Labelled photos from "clarifier", an image-classification folder in janes1234/Skripsie. The possible labels are: dysfunctional, empty, functional, scum.

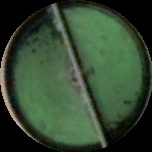
Label: dysfunctional

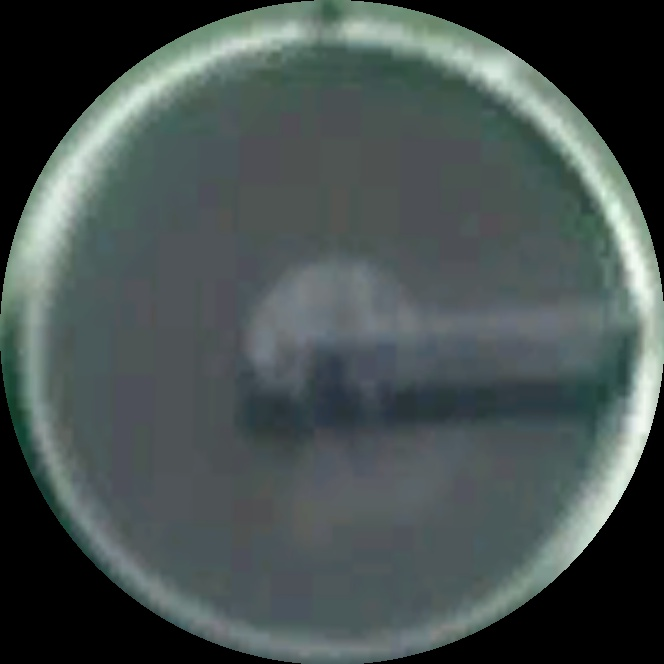
Label: scum

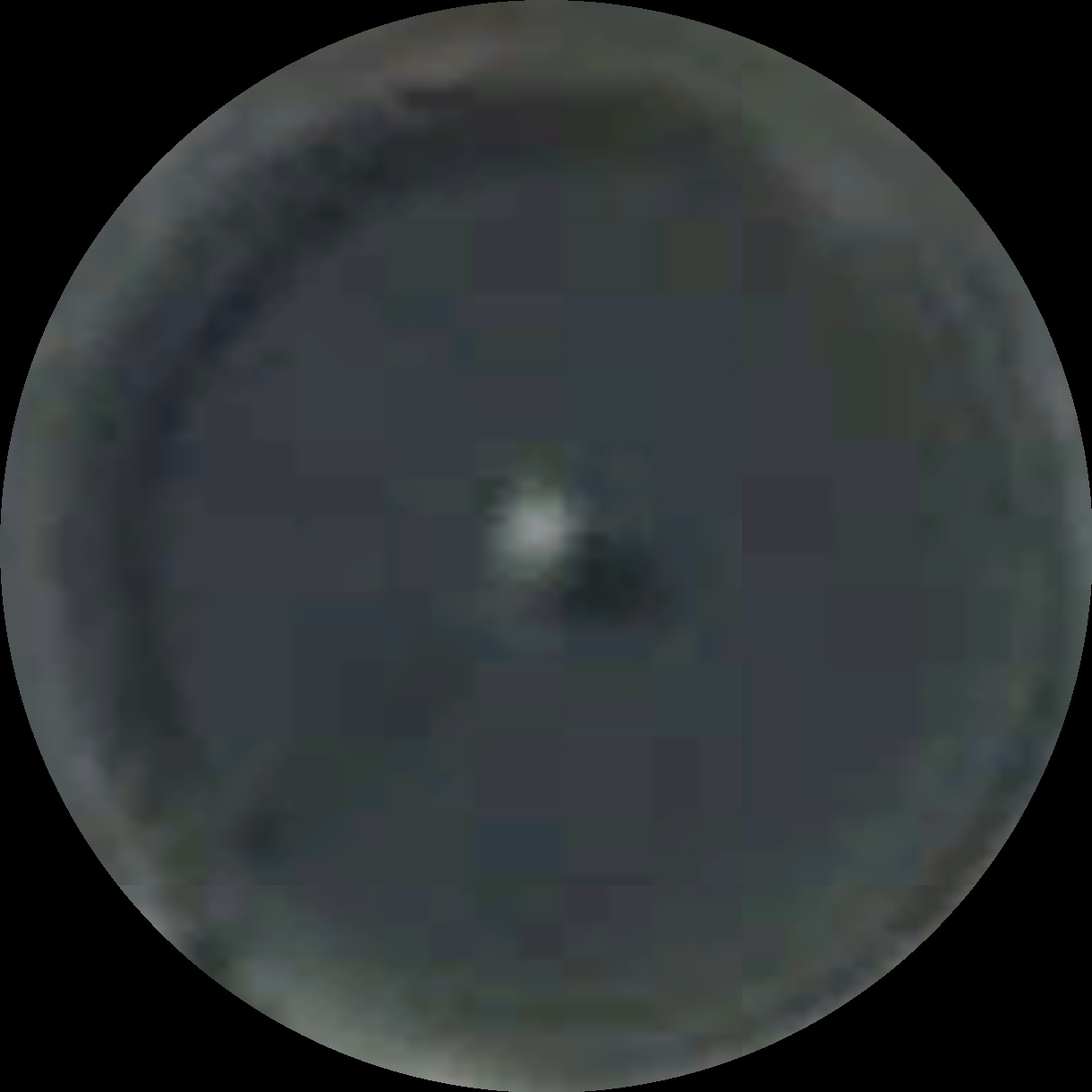
Label: functional

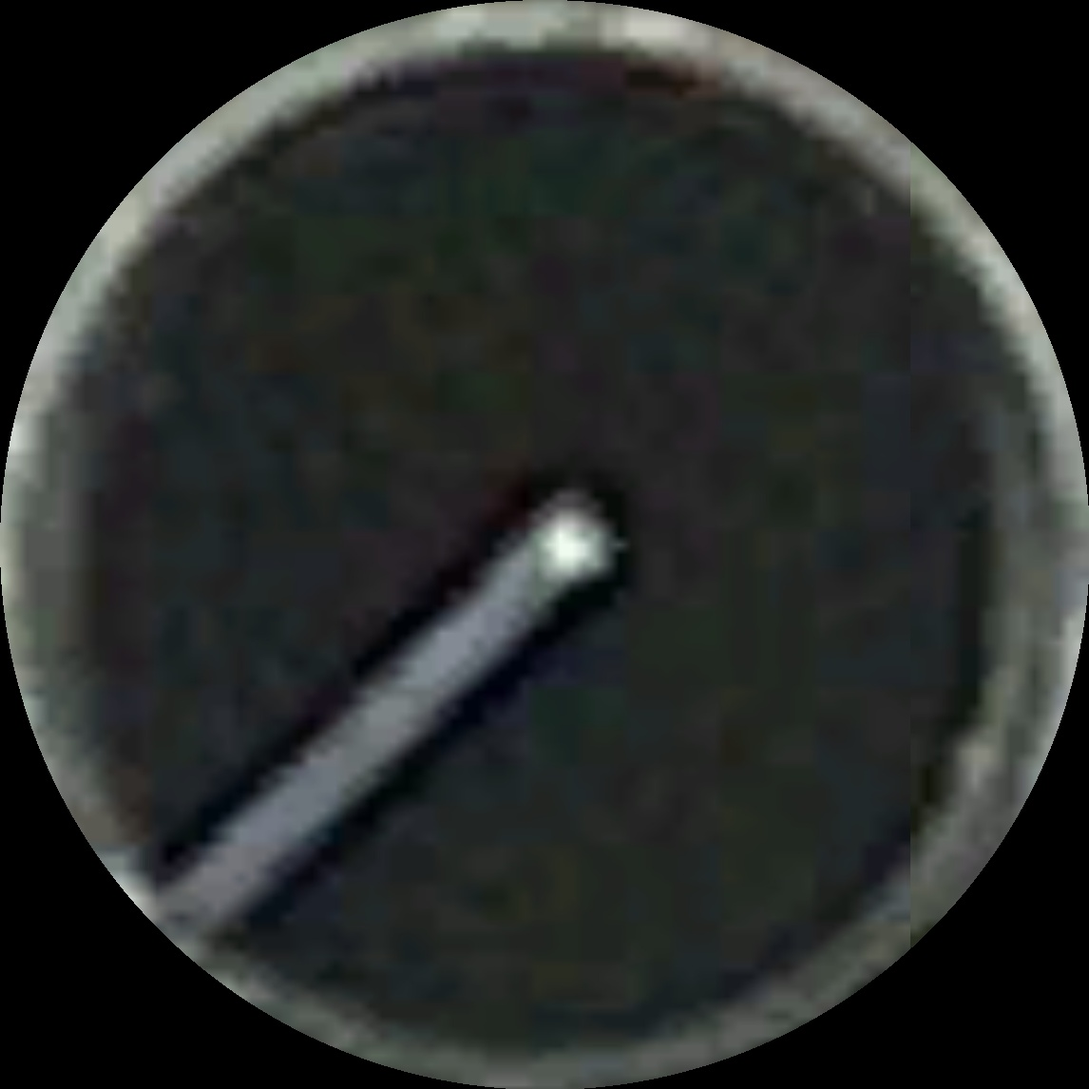
Label: functional

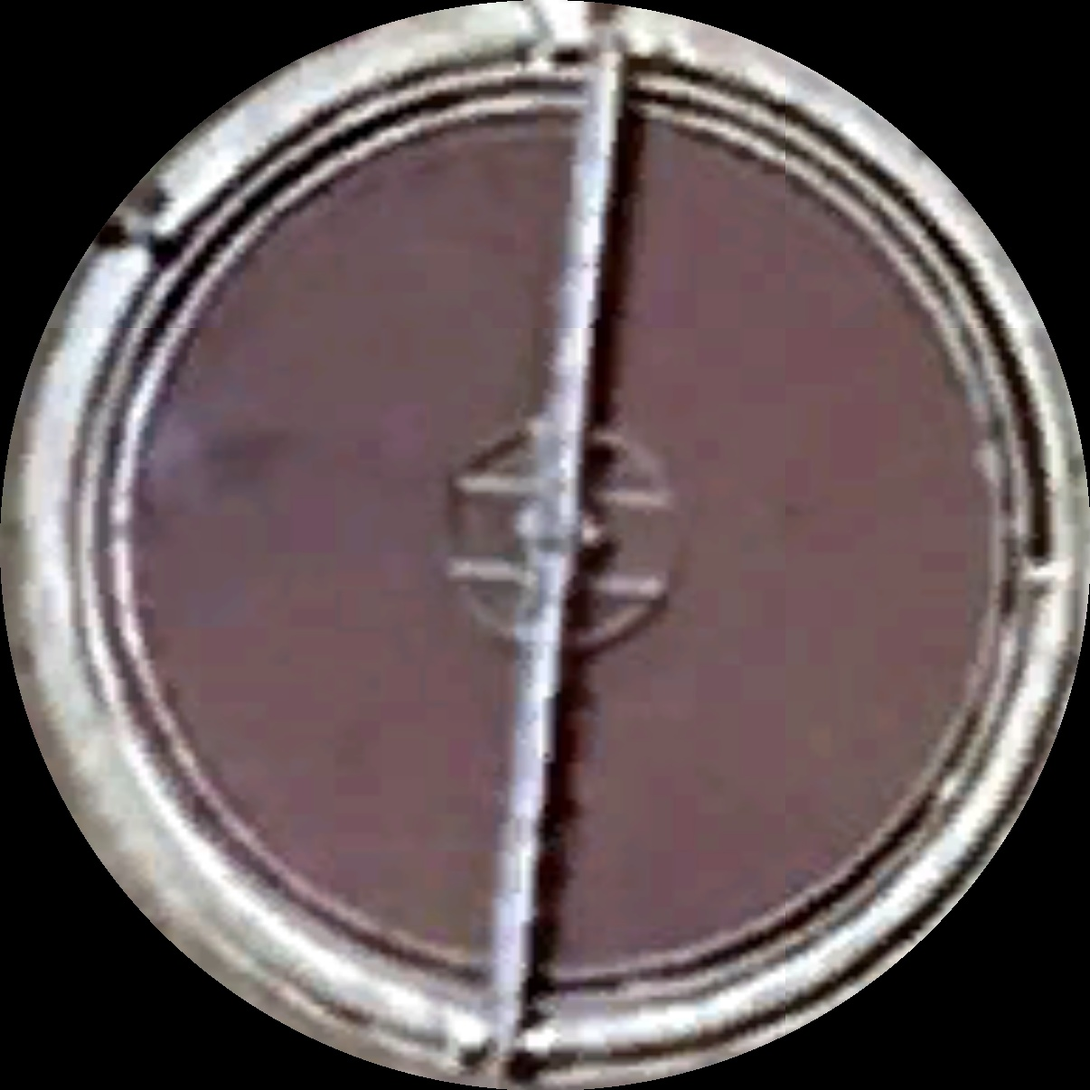
Label: scum

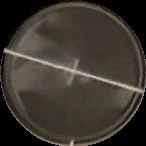
Label: scum
